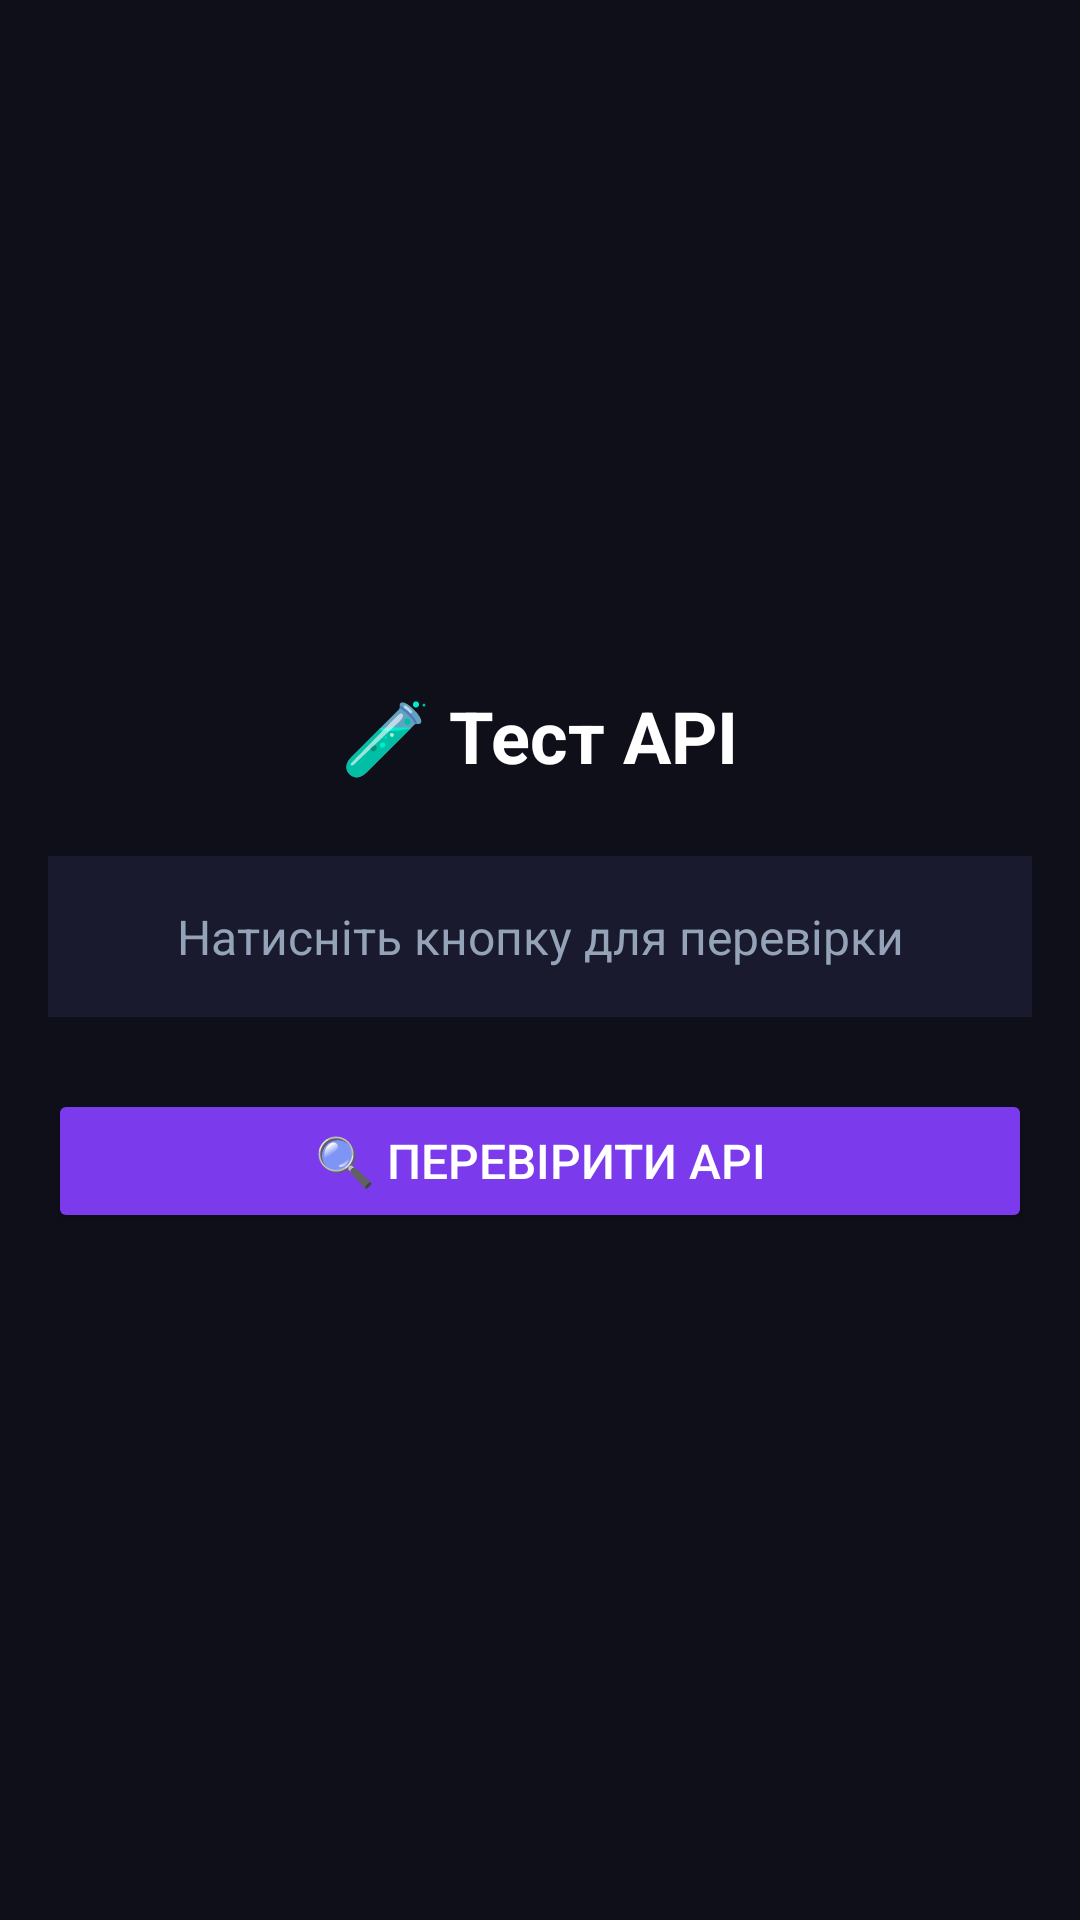

Write the Android layout XML for this screen, with the resource values it uses.
<!-- AndroidManifest.xml: application theme Theme.AppCompat.Light.NoActionBar -->
<!-- res/layout/activity_test.xml -->
<?xml version="1.0" encoding="utf-8"?>
<LinearLayout xmlns:android="http://schemas.android.com/apk/res/android"
    android:layout_width="match_parent"
    android:layout_height="match_parent"
    android:orientation="vertical"
    android:padding="16dp"
    android:gravity="center"
    android:background="#0F0F1A">

    <TextView
        android:layout_width="wrap_content"
        android:layout_height="wrap_content"
        android:text="🧪 Тест API"
        android:textSize="24sp"
        android:textStyle="bold"
        android:textColor="#FFFFFF"
        android:layout_marginBottom="24dp" />

    <TextView
        android:id="@+id/result_text"
        android:layout_width="match_parent"
        android:layout_height="wrap_content"
        android:text="Натисніть кнопку для перевірки"
        android:textSize="16sp"
        android:textColor="#94A3B8"
        android:gravity="center"
        android:padding="16dp"
        android:background="#1A1A2E"
        android:layout_marginBottom="24dp" />

    <Button
        android:id="@+id/btn_test"
        android:layout_width="match_parent"
        android:layout_height="48dp"
        android:text="🔍 Перевірити API"
        android:backgroundTint="#7C3AED"
        android:textColor="#FFFFFF"
        android:textSize="16sp" />
</LinearLayout>
<!-- resources referenced by this layout -->
<resources>

</resources>
